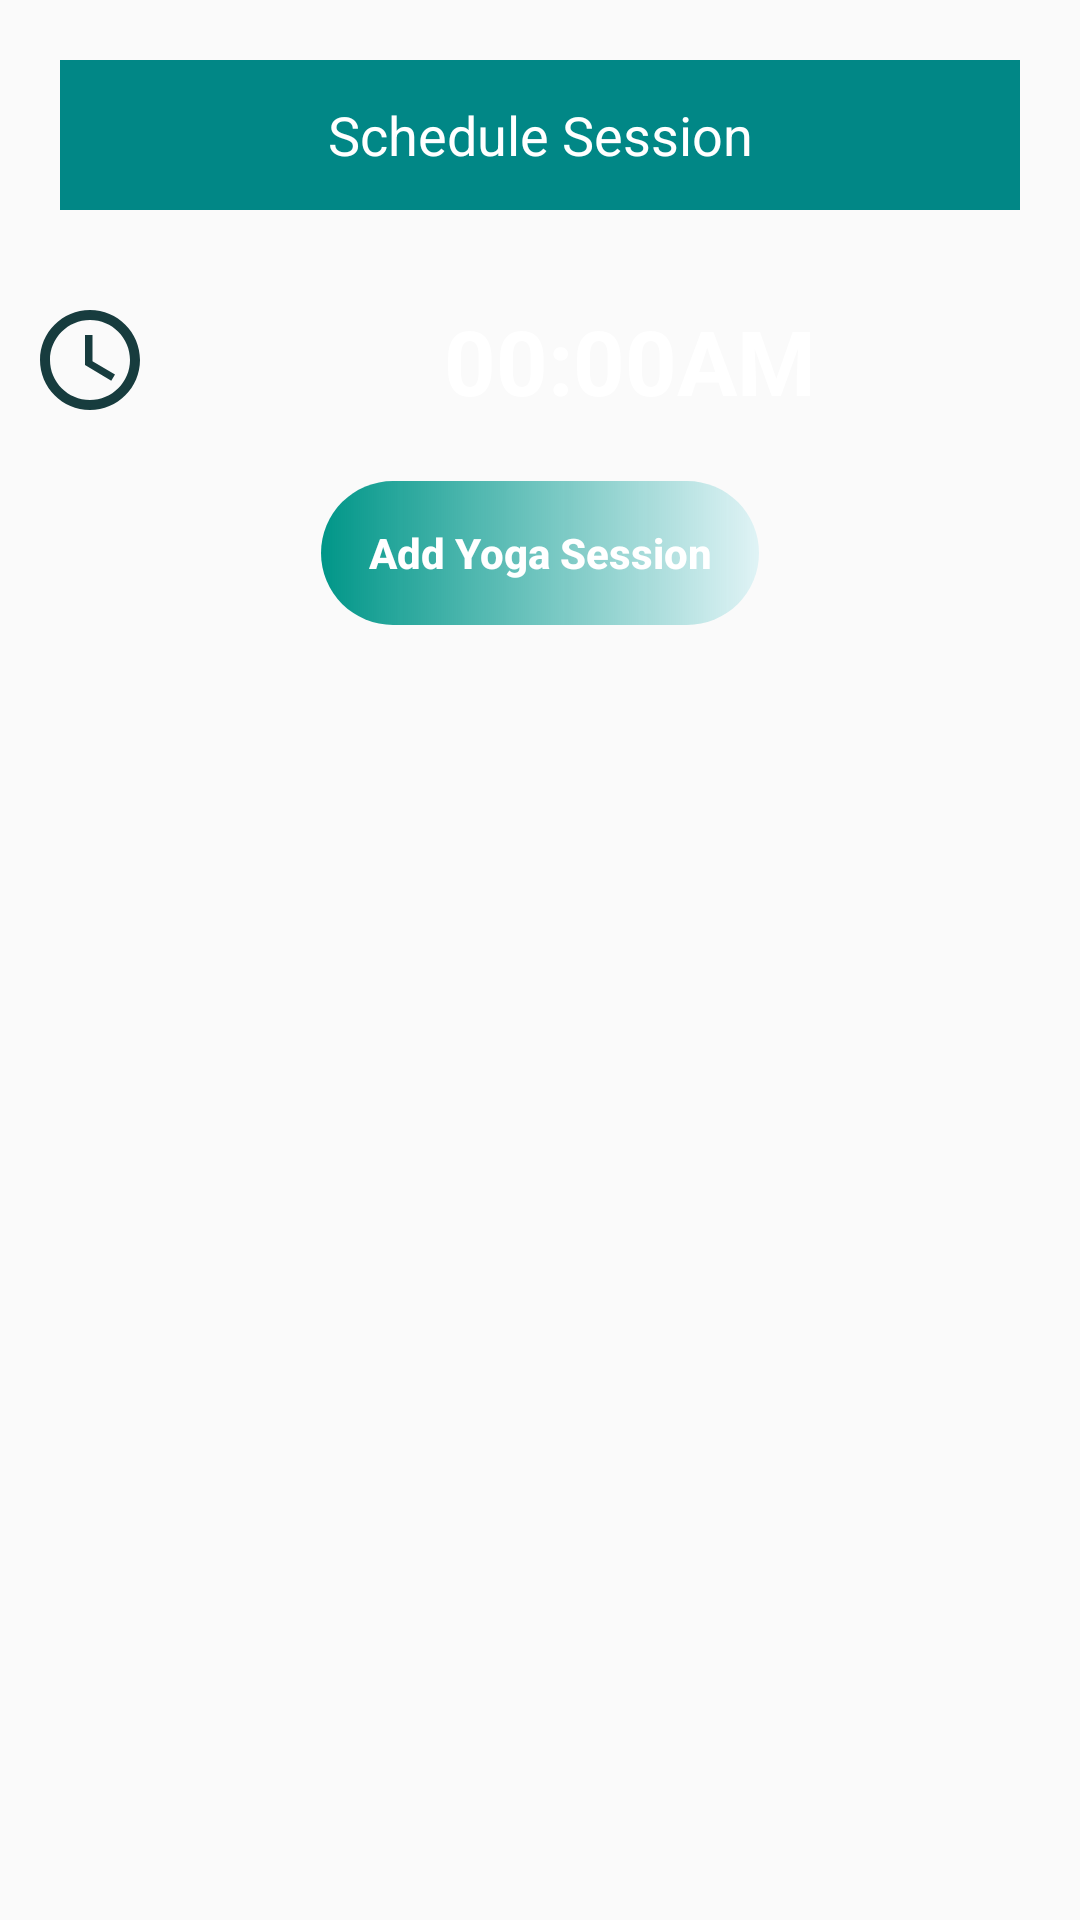

Here is an Android app screen rendered from its layout file. Give the layout XML and the strings, colors and styles it references.
<!-- AndroidManifest.xml: application theme AppTheme -->
<!-- res/layout/add_newevent_layout.xml -->
<?xml version="1.0" encoding="utf-8"?>
<LinearLayout
    xmlns:android="http://schemas.android.com/apk/res/android"
    android:orientation="vertical"
    android:layout_width="match_parent"
    android:layout_height="250dp"
    android:background="@drawable/bluebackground">

    <EditText
        android:layout_width="match_parent"
        android:layout_height="50dp"
        android:id="@+id/eventname"
        android:hint="@string/schedule_session"
        android:inputType="textShortMessage"
       android:background="@color/design_default_color_secondary_variant"
        android:layout_margin="20dp"
        android:textColorHint="#ffff"
        android:gravity="center"/>

    <LinearLayout
        android:layout_width="match_parent"
        android:layout_height="wrap_content"
        android:orientation="horizontal">

        <ImageButton
            android:layout_width="40dp"
            android:layout_height="40dp"
            android:background="@drawable/time"
            android:layout_margin="10dp"
            android:id="@+id/seteventtime"/>
            <TextView
                android:layout_width="match_parent"
                android:layout_height="wrap_content"
                android:text="@string/_00_00am"
                android:gravity="center"
                android:textSize="30sp"
                android:textColor="#ffff"
                android:textStyle="bold"
                android:id="@+id/eventtime"
                android:layout_margin="10dp"/>

</LinearLayout>

    <Button
        android:id="@+id/addevent"
        android:layout_width="146dp"
        android:layout_height="wrap_content"
        android:layout_gravity="center"
        android:layout_margin="10dp"
        android:background="@drawable/buttton"
        android:text="@string/add_yoga_session"
        android:textAllCaps="false"
        android:textColor="#ffff"
        android:textStyle="bold" />
</LinearLayout>
<!-- resources referenced by this layout -->
<resources>
  <!-- drawable buttton (drawable) -->
  <?xml version="1.0" encoding="utf-8"?>
  <shape xmlns:android="http://schemas.android.com/apk/res/android" android:shape="rectangle">
      <gradient android:startColor="#009688" android:endColor="#1A00BCD4" android:type="linear"/>
  
      <corners android:radius="50dp"/>>
  </shape>
  <!-- drawable time (drawable) -->
  <vector android:height="24dp" android:tint="#173C3E"
      android:viewportHeight="24.0" android:viewportWidth="24.0"
      android:width="24dp" xmlns:android="http://schemas.android.com/apk/res/android">
      <path android:fillColor="#FF000000" android:pathData="M11.99,2C6.47,2 2,6.48 2,12s4.47,10 9.99,10C17.52,22 22,17.52 22,12S17.52,2 11.99,2zM12,20c-4.42,0 -8,-3.58 -8,-8s3.58,-8 8,-8 8,3.58 8,8 -3.58,8 -8,8zM12.5,7H11v6l5.25,3.15 0.75,-1.23 -4.5,-2.67z"/>
  </vector>
  <string name="_00_00am">00:00AM</string>
  <string name="add_yoga_session">Add Yoga Session</string>
  <string name="schedule_session">Schedule Session</string>
  <style name="AppTheme" parent="Theme.AppCompat.Light.NoActionBar">
          
          <item name="colorPrimary">@color/colorPrimary</item>
          <item name="colorPrimaryDark">@color/colorPrimaryDark</item>
          <item name="colorAccent">@color/colorAccent</item>
      </style>
  <color name="colorPrimary">#6200EE</color>
  <color name="colorPrimaryDark">#3700B3</color>
  <color name="colorAccent">#03DAC5</color>
</resources>
